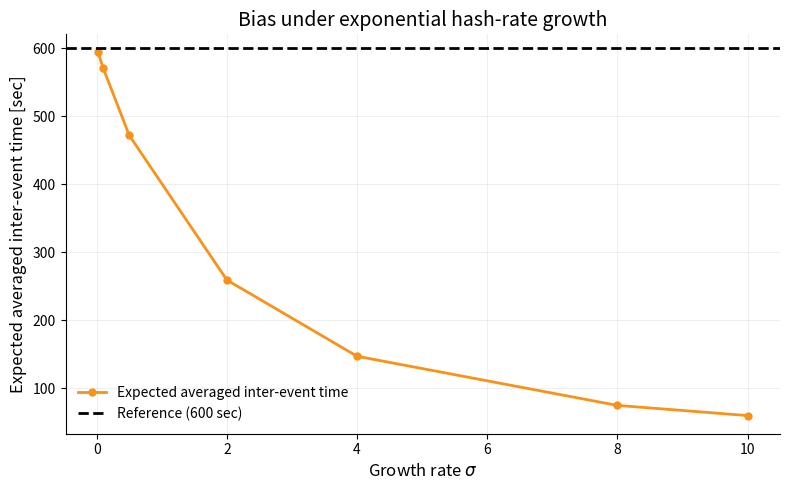

Recreate this plot in Python.
import numpy as np
import matplotlib.pyplot as plt

global_hash_growth_list = [0.02, 0.1, 0.5, 2, 4, 8, 10]
expected_event_interval_list = []
t_ref = 600
t = 1


def plot_expected_hash_growth():
    expected_event_interval_list.clear()

    for sigma in global_hash_growth_list:
        expected_event_interval = t_ref * ((1 - np.exp(-sigma * t)) / (sigma * t))
        expected_event_interval_list.append(expected_event_interval)
        print(expected_event_interval)

    fig, ax = plt.subplots(figsize=(8, 5))

    ax.plot(
        global_hash_growth_list,
        expected_event_interval_list,
        marker="o",
        markersize=5,
        linewidth=2,
        color="#f7931a",
        label="Expected averaged inter-event time",
    )

    ax.axhline(
        y=t_ref,
        linestyle="--",
        linewidth=2,
        color="black",
        label=f"Reference ({t_ref} sec)",
    )

    ax.set_xlabel("Growth rate $\\sigma$", fontsize=12)
    ax.set_ylabel("Expected averaged inter-event time [sec]", fontsize=12)
    ax.set_title(
        "Bias under exponential hash-rate growth",
        fontsize=14,
    )

    ax.grid(alpha=0.2)
    ax.spines["top"].set_visible(False)
    ax.spines["right"].set_visible(False)
    ax.legend(frameon=False, loc="lower left")

    fig.tight_layout()
    plt.savefig("expected_event_time_vs_growth.png", dpi=300)
    plt.show()


if __name__ == "__main__":
    plot_expected_hash_growth()
